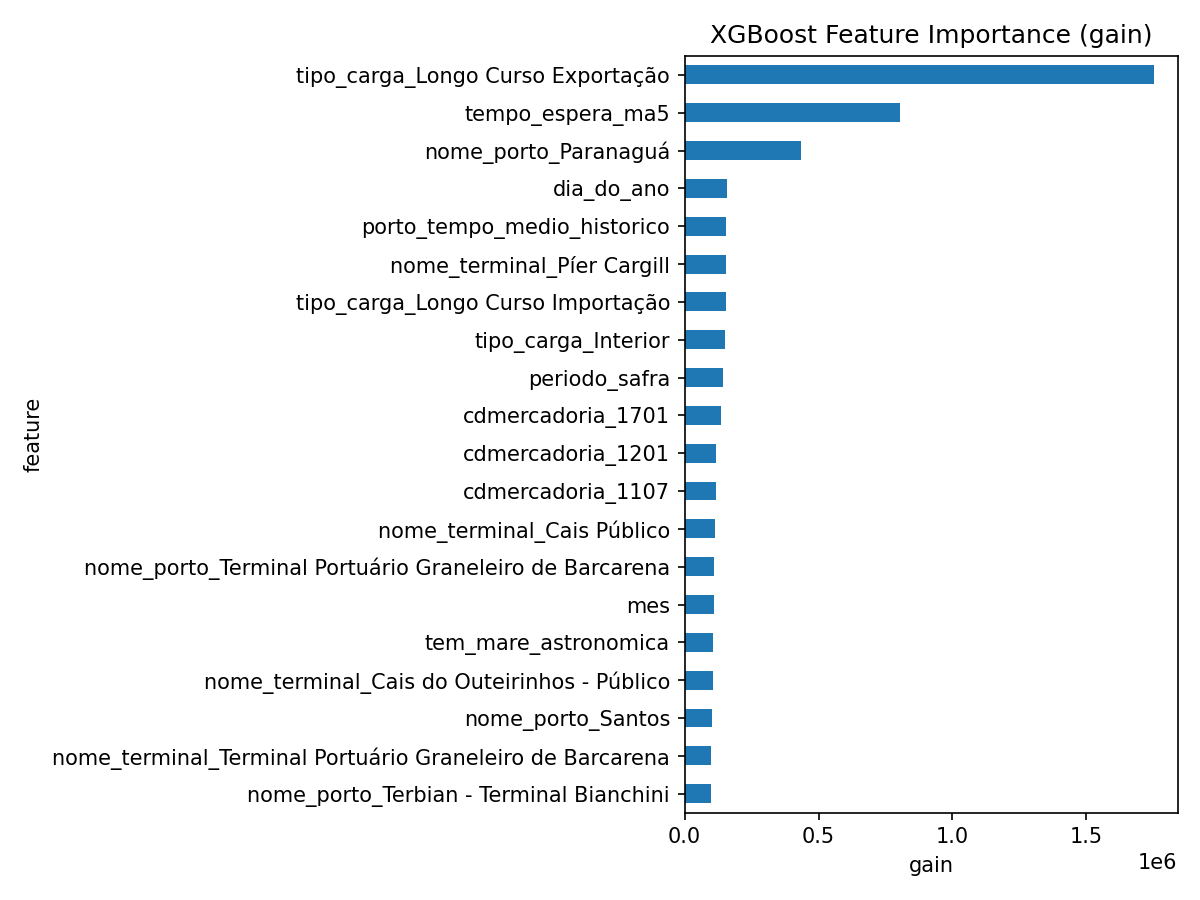

The data file committed next to this chart (first rows):
feature, gain
tipo_carga_Longo Curso Exportação, 1752367
tempo_espera_ma5, 804893
nome_porto_Paranaguá, 433142
dia_do_ano, 157557
porto_tempo_medio_historico, 156260
nome_terminal_Píer Cargill, 155206
tipo_carga_Longo Curso Importação, 153888
tipo_carga_Interior, 151810
periodo_safra, 141557
cdmercadoria_1701, 134684
cdmercadoria_1201, 118030
cdmercadoria_1107, 117248
nome_terminal_Cais Público, 113032
nome_porto_Terminal Portuário Graneleiro…, 108223
mes, 107964
tem_mare_astronomica, 106379
nome_terminal_Cais do Outeirinhos - Públ…, 104504
nome_porto_Santos, 100485
nome_terminal_Terminal Portuário Granele…, 100169
nome_porto_Terbian - Terminal Bianchini, 100069
nome_porto_Santarém, 99965
navios_no_fundeio_na_chegada, 98912
nome_porto_Maceió, 96343
nome_porto_Imbituba, 93824
tipo_navegacao_Interior, 92185
indice_pressao_milho, 91454
producao_algodao, 88505
nome_terminal_Terbian - Terminal Bianchi…, 88178
cdmercadoria_2304, 87594
nome_porto_Terminal Graneleiro Hermasa, 81414
nome_porto_Antonina, 78955
cdmercadoria_1005, 78750
tipo_navegacao_Longo Curso, 78368
nome_porto_São Francisco do Sul, 78176
preco_soja_mensal, 76335
nome_porto_Terminal Integrador Portuário…, 74425
nome_porto_Itaqui, 73930
nome_terminal_Cais do AA-12, 73660
producao_soja, 73387
producao_milho, 72019
nome_terminal_T-37 (cadastro antigo), 70600
preco_milho_mensal, 69545
nome_porto_Cargill Agrícola, 66565
nome_terminal_Cais Público - Outeiro, 66154
nome_terminal_Terminal Vila do Conde, 64999
nome_porto_Terminal Portuário Novo Reman…, 63899
indice_pressao_soja, 63871
nome_terminal_Terminal Marítimo Inácio B…, 61385
nome_terminal_Terminal Portuário Novo Re…, 61040
nome_porto_Estação Cianport Miritituba, 60965
preco_algodao_mensal, 60877
nome_terminal_Terminal Ponta da Montanha, 60353
nome_terminal_Píer da TGG (SSZ 14) - Pri…, 59047
navios_na_fila_7d, 58995
nome_terminal_ETC Miritituba, 58500
nome_terminal_Píer da TEAG (SSZ 10) - Pr…, 57730
nome_porto_ETC Miritituba, 57591
tipo_navegacao_Apoio Portuário, 57500
nome_terminal_Terminal de Tubarão, 56728
nome_porto_Terminal Marítimo Luiz Foglia…, 56442
... 81 more rows
